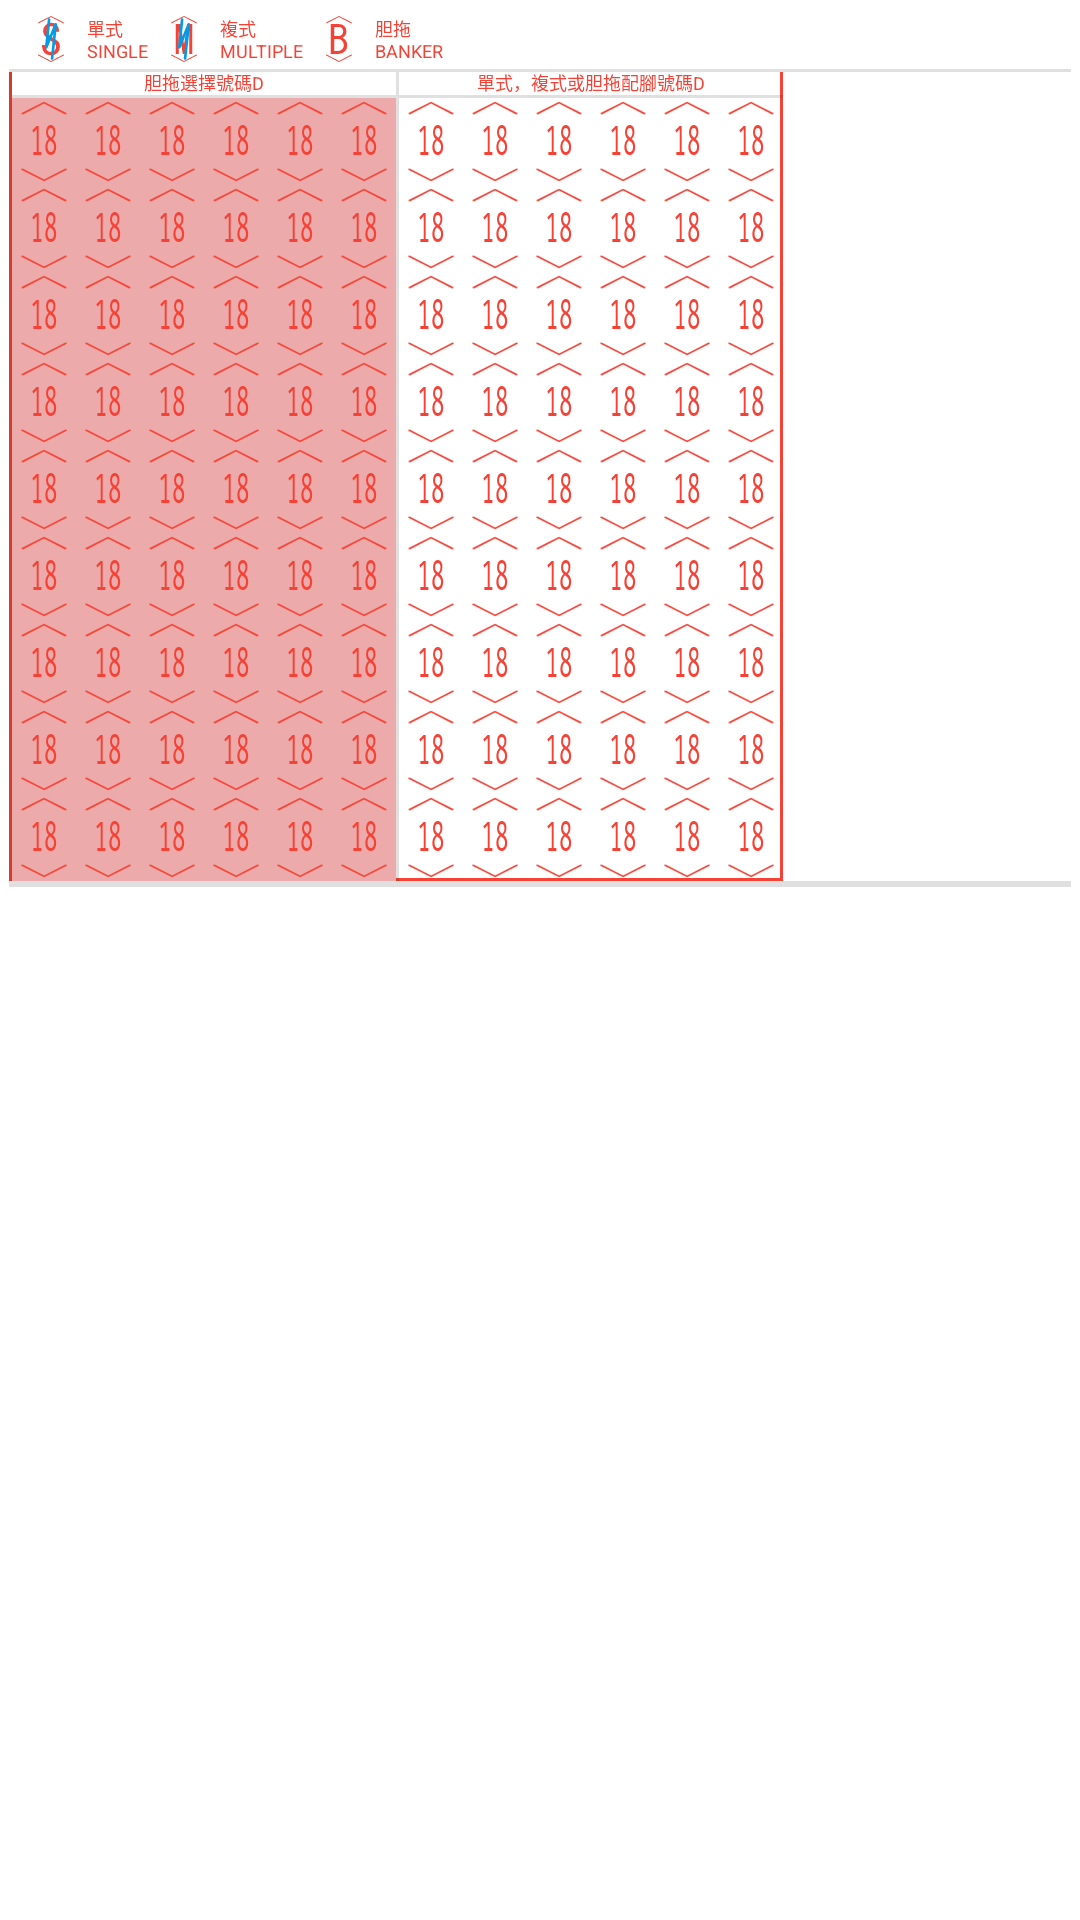

This screen was rendered from an Android layout file. Write that file and the resources it references.
<!-- AndroidManifest.xml: application theme Theme.LetsWinMarkSix -->
<!-- res/layout/fragment_ticket_m61.xml -->
<?xml version="1.0" encoding="utf-8"?>
<androidx.appcompat.widget.LinearLayoutCompat xmlns:android="http://schemas.android.com/apk/res/android"
    xmlns:tools="http://schemas.android.com/tools"
    android:id="@+id/id_ticket"
    style="@style/Ticket"
    android:background="@android:color/white"
    android:padding="3dp">



        <androidx.appcompat.widget.LinearLayoutCompat
            android:layout_gravity="center"
            android:layout_width="match_parent"
            android:layout_height="wrap_content"
            android:orientation="horizontal"
            android:padding="2dp">

            <androidx.constraintlayout.utils.widget.ImageFilterView
                android:id="@+id/id_single"
                android:layout_width="wrap_content"
                android:layout_height="match_parent"
                android:src="@drawable/ticket_s" />

            <TextView
                android:id="@+id/id_btn_single"
                style="@style/entry_button"
                android:text="@string/text_single" />

            <androidx.constraintlayout.utils.widget.ImageFilterView
                android:id="@+id/id_multiple"
                android:layout_width="wrap_content"
                android:layout_height="match_parent"
                android:src="@drawable/ticket_m" />

            <TextView
                android:id="@+id/id_btn_multiple"
                style="@style/entry_button"
                android:text="@string/text_multiple" />

            <androidx.constraintlayout.utils.widget.ImageFilterView
                android:id="@+id/id_banker"
                android:layout_width="wrap_content"
                android:layout_height="match_parent"
                android:src="@drawable/ticket_b" />

            <TextView
                android:id="@+id/id_btn_banker"
                style="@style/entry_button"
                android:text="@string/text_banker" />
        </androidx.appcompat.widget.LinearLayoutCompat>
        <androidx.core.widget.ContentLoadingProgressBar
            android:layout_width="match_parent"
            android:layout_height="wrap_content"
            android:id="@+id/id_connectprogress"/>
        <com.google.android.material.divider.MaterialDivider
            android:layout_width="match_parent"
            android:layout_height="1dp"
            tools:dividerColor="@color/color_ticket" />

        <androidx.appcompat.widget.LinearLayoutCompat
            android:layout_width="wrap_content"
            android:layout_height="wrap_content"
            android:background="@drawable/ticket_border"
            android:orientation="horizontal">

            <com.google.android.material.divider.MaterialDivider
                android:layout_width="1dp"
                android:layout_height="match_parent"
                tools:dividerColor="@color/color_ticket" />

            <androidx.appcompat.widget.LinearLayoutCompat
                android:id="@+id/id_left"
                android:layout_width="0dp"
                android:layout_height="wrap_content"
                android:layout_weight="1"

                android:orientation="vertical">


                <TextView
                    style="@style/entry_description"
                    android:layout_width="match_parent"
                    android:layout_height="wrap_content"
                    android:gravity="center_vertical"
                    android:lines="@integer/ticket_lines"
                    android:text="@string/banker_text" />

                <com.google.android.material.divider.MaterialDivider
                    android:layout_width="match_parent"
                    android:layout_height="1dp"
                    tools:dividerColor="@color/color_ticket" />

                <androidx.appcompat.widget.LinearLayoutCompat
                    android:id="@+id/id_bankers"
                    android:layout_width="wrap_content"
                    android:layout_height="wrap_content"
                    android:background="@color/color_ticket_banker"
                    android:orientation="horizontal">

                    <include layout="@layout/column_of_number" />

                    <include layout="@layout/column_of_number" />

                    <include layout="@layout/column_of_number" />

                    <include layout="@layout/column_of_number" />

                    <include layout="@layout/column_of_number" />

                    <include layout="@layout/column_of_number" />
                </androidx.appcompat.widget.LinearLayoutCompat>
            </androidx.appcompat.widget.LinearLayoutCompat>

            <com.google.android.material.divider.MaterialDivider
                android:layout_width="1dp"
                android:layout_height="match_parent"
                tools:dividerColor="@color/color_ticket" />

            <androidx.appcompat.widget.LinearLayoutCompat
                android:id="@+id/id_right"
                android:layout_width="0dp"
                android:layout_height="wrap_content"
                android:layout_weight="1"
                android:orientation="vertical">

                <TextView
                    style="@style/entry_description"
                    android:layout_width="match_parent"
                    android:layout_height="wrap_content"
                    android:lines="@integer/ticket_lines"
                    android:text="@string/leg_text" />

                <com.google.android.material.divider.MaterialDivider
                    android:layout_width="match_parent"
                    android:layout_height="1dp"
                    tools:dividerColor="@color/color_ticket" />

                <androidx.appcompat.widget.LinearLayoutCompat
                    android:id="@+id/id_legs"
                    android:layout_width="wrap_content"
                    android:layout_height="wrap_content"

                    android:orientation="horizontal">

                    <include layout="@layout/column_of_number" />

                    <include layout="@layout/column_of_number" />

                    <include layout="@layout/column_of_number" />

                    <include layout="@layout/column_of_number" />

                    <include layout="@layout/column_of_number" />

                    <include layout="@layout/column_of_number" />
                </androidx.appcompat.widget.LinearLayoutCompat>
            </androidx.appcompat.widget.LinearLayoutCompat>
        </androidx.appcompat.widget.LinearLayoutCompat>

        <com.google.android.material.divider.MaterialDivider
            android:layout_width="match_parent"
            android:layout_height="2dp" />

</androidx.appcompat.widget.LinearLayoutCompat>
<!-- res/layout/column_of_number.xml (included above) -->
<?xml version="1.0" encoding="utf-8"?>
<androidx.appcompat.widget.LinearLayoutCompat xmlns:android="http://schemas.android.com/apk/res/android"
    android:layout_width="wrap_content"
    android:layout_height="match_parent"
    android:layout_weight="1"
    android:orientation="vertical">
    
    
    
    
    
    
    
    
    
    
    
    
    
    <include layout="@layout/number_textview" />

    <include layout="@layout/number_textview" />

    <include layout="@layout/number_textview" />

    <include layout="@layout/number_textview" />

    <include layout="@layout/number_textview" />

    <include layout="@layout/number_textview" />

    <include layout="@layout/number_textview" />

    <include layout="@layout/number_textview" />

    <include layout="@layout/number_textview" />
</androidx.appcompat.widget.LinearLayoutCompat>
<!-- res/layout/number_textview.xml (included above) -->
<?xml version="1.0" encoding="utf-8"?>
    <androidx.constraintlayout.widget.ConstraintLayout  xmlns:android="http://schemas.android.com/apk/res/android"
        xmlns:app="http://schemas.android.com/apk/res-auto"
        android:layout_width="wrap_content"
        android:layout_height="wrap_content"
        android:clickable="false"
        >
        
        
        
        

        


    <ImageView
        android:id="@+id/id_background"
        android:layout_width="0mm"
        android:layout_height="0mm"
        android:layout_marginTop="@dimen/ticket_imgtop"
        android:layout_marginBottom="@dimen/ticket_imgtop"
        android:contentDescription="TODO"
        android:enabled="false"
        android:scaleType="fitCenter"
        android:src="@drawable/ticket_number"
        android:visibility="visible"
        app:layout_constraintBottom_toBottomOf="parent"
        app:layout_constraintEnd_toEndOf="parent"
        app:layout_constraintStart_toStartOf="parent"
        app:layout_constraintTop_toTopOf="parent" />

    <TextView
        android:id="@+id/id_number"
        android:layout_width="wrap_content"
        android:layout_height="wrap_content"
        android:layout_margin="@dimen/ticket_num_margin"
        android:clickable="false"
        android:enabled="false"
        android:fontFamily="sans-serif-smallcaps"
        android:gravity="center"

        android:lines="1"
        android:text="18"
        android:textAlignment="center"
        android:textColor="@color/color_ticket"
        android:textScaleX=".6"
        android:textSize="@dimen/ticket_numsize"
        android:typeface="serif"
        app:layout_constraintBottom_toBottomOf="parent"
        app:layout_constraintEnd_toEndOf="parent"
        app:layout_constraintStart_toStartOf="parent"
        app:layout_constraintTop_toTopOf="parent" />
    </androidx.constraintlayout.widget.ConstraintLayout>
<!-- resources referenced by this layout -->
<resources>
  <color name="color_ticket">#F44336</color>
  <color name="color_ticket_banker">#ECAAAA</color>
  <dimen name="ticket_imgtop">.1mm</dimen>
  <dimen name="ticket_num_margin">1mm</dimen>
  <dimen name="ticket_numsize">2.4mm</dimen>
  <!-- drawable ticket_border (drawable) -->
  <?xml version="1.0" encoding="utf-8"?>
  <inset xmlns:android="http://schemas.android.com/apk/res/android"
      android:insetTop="-1dp">
  
      <shape android:shape="rectangle" android:thickness="1dp" >
          <stroke
              android:width="1dp"
              android:color="@color/color_ticket" />
  
      </shape>
  </inset>
  <!-- drawable ticket_number (drawable) -->
  <vector xmlns:android="http://schemas.android.com/apk/res/android"
      android:width="24dp"
      android:height="36dp"
      android:viewportWidth="24"
      android:viewportHeight="36">
    <path
        android:pathData="m21.521,29.552 l0.336,0.671 -9.815,5.033 -9.899,-5.033 0.336,-0.671 9.563,4.949z"
        android:strokeLineJoin="miter"
        android:strokeWidth="0.0"
        android:fillColor="@color/color_ticket"
        android:strokeColor="#00000000"
        android:strokeLineCap="butt"/>
    <path
        android:pathData="m12,0.743 l9.731,4.927 -0.336,0.693 -9.395,-4.865 -9.395,4.865 -0.336,-0.693z"
        android:strokeLineJoin="miter"
        android:strokeWidth="0.0"
        android:fillColor="@color/color_ticket"
        android:strokeColor="#00000000"
        android:strokeLineCap="butt"/>
  </vector>
  <integer name="ticket_lines">1</integer>
  <string name="banker_text" translatable="false">胆拖選擇號碼d\nbanker number(s)</string>
  <string name="leg_text" translatable="false">單式，複式或胆拖配腳號碼d\nsingle, multiple or \nother banker selections</string>
  <string name="text_banker" translatable="false">胆拖\nBanker</string>
  <string name="text_multiple" translatable="false">複式\nMultiple</string>
  <string name="text_single" translatable="false">單式\nSingle</string>
  <style name="Ticket">
          <item name="android:orientation">vertical</item>
          <item name="android:layout_width">wrap_content</item>
          <item name="android:layout_height">wrap_content</item>
      </style>
  <style name="entry_button" parent="entry_description">
          <item name="android:layout_width">wrap_content</item>
          <item name="android:layout_height">wrap_content</item>
          
          
          
          <item name="android:textAlignment">textStart</item>
          
          
      </style>
  <style name="entry_description">
          <item name="android:textSize">@dimen/ticket_textsize</item>
          <item name="android:padding">0dp</item>
          <item name="android:textColor">@color/color_ticket</item>
          
          <item name="android:textAlignment">center</item>
          <item name="android:layout_gravity">center</item>
          <item name="android:textAllCaps">true</item>
      </style>
  <style name="Theme.LetsWinMarkSix" parent="Theme.MaterialComponents.DayNight.NoActionBar">
          
          <item name="colorPrimary">@color/purple_500</item>
          <item name="colorPrimaryVariant">@color/purple_700</item>
          <item name="colorOnPrimary">@color/white</item>
          
          <item name="colorSecondary">@color/teal_200</item>
          <item name="colorSecondaryVariant">@color/teal_700</item>
          <item name="colorOnSecondary">@color/black</item>
          
          <item name="android:statusBarColor">?attr/colorPrimaryVariant</item>
          
      </style>
  <dimen name="ticket_textsize">1mm</dimen>
  <color name="purple_500">#FF6200EE</color>
  <color name="purple_700">#FF3700B3</color>
  <color name="white">#FFFFFFFF</color>
  <color name="teal_200">#FF03DAC5</color>
  <color name="teal_700">#FF018786</color>
  <color name="black">#FF000000</color>
</resources>
